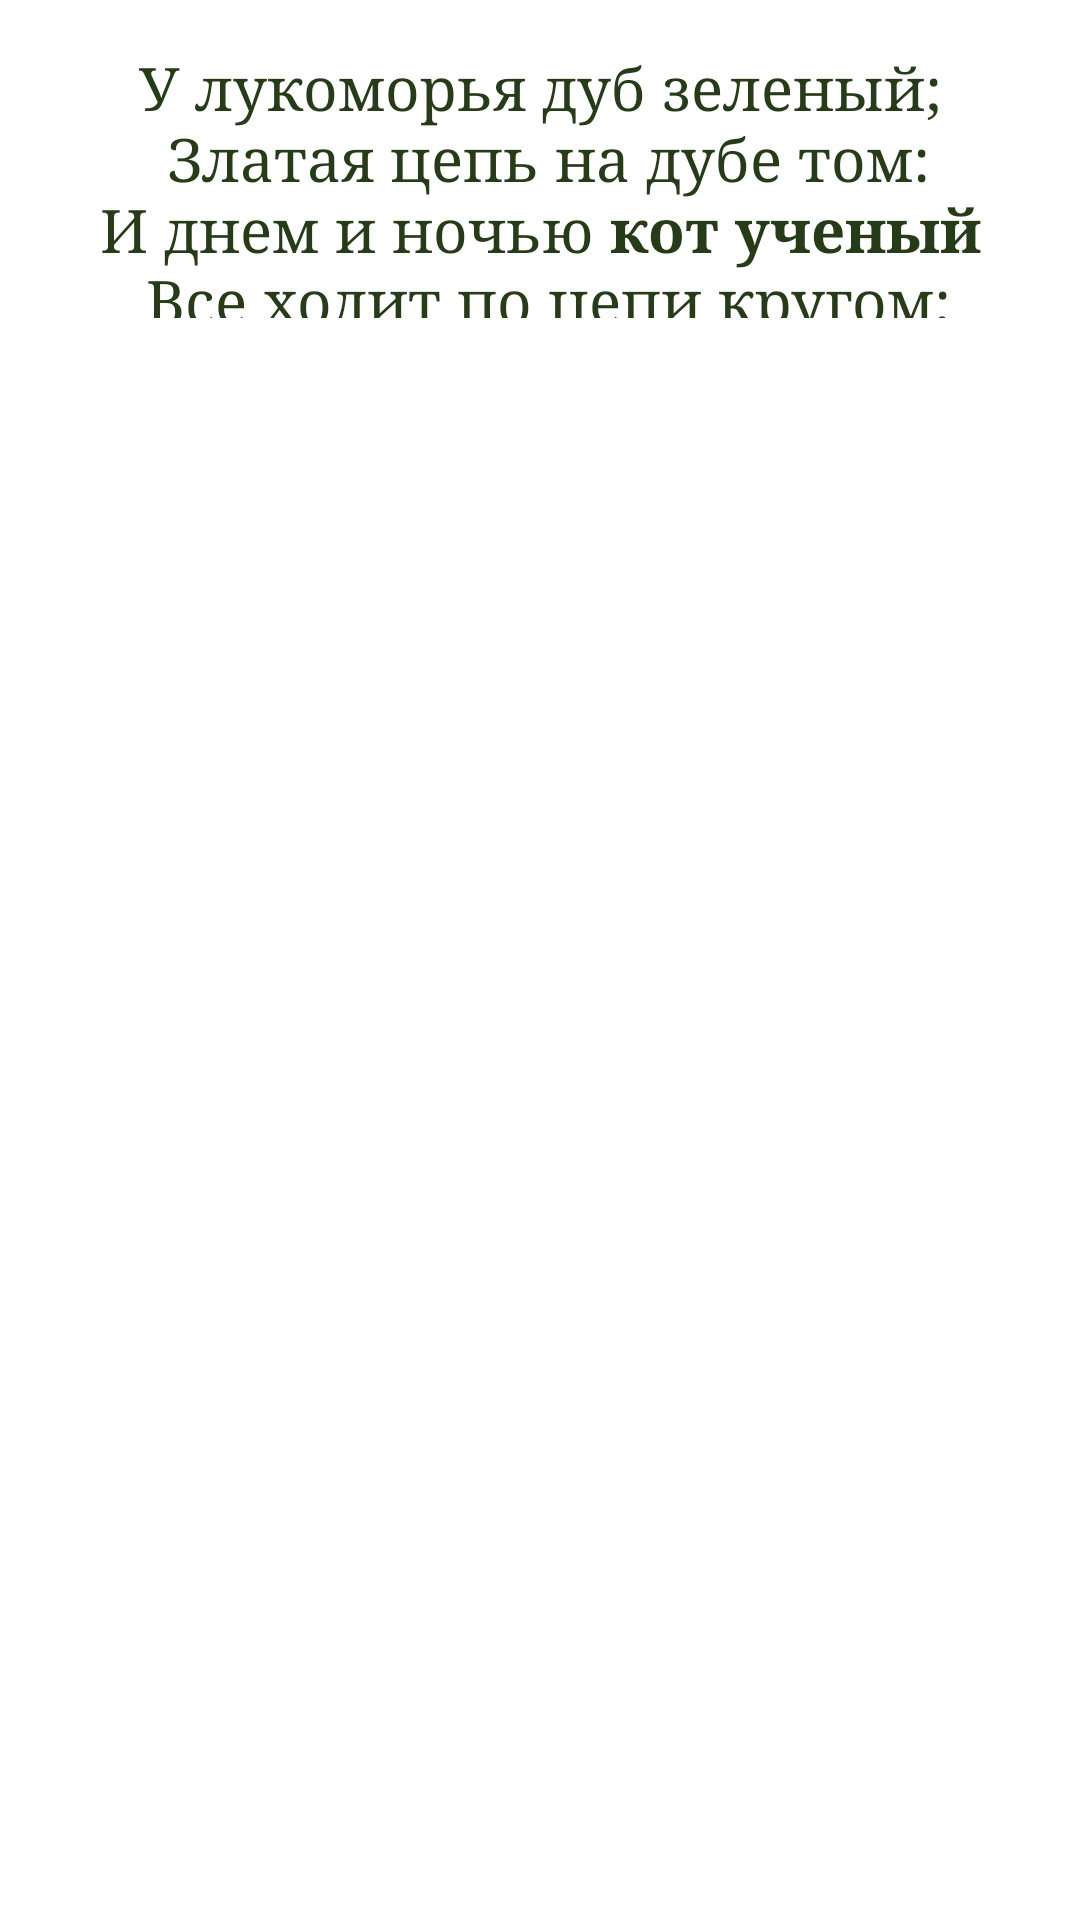

Android layout source for this screen:
<!-- AndroidManifest.xml: activity theme Theme.AppCompat.Dialog -->
<!-- res/layout/activity_about.xml -->
<?xml version="1.0" encoding="utf-8"?>

<ScrollView xmlns:android="http://schemas.android.com/apk/res/android"
    android:layout_width="match_parent"
    android:layout_height="match_parent">

    <TextView
        android:id="@+id/textView"
        android:layout_width="match_parent"
        android:layout_height="wrap_content"
        android:width="90dp"
        android:height="90dp"
        android:text="@string/about_text"
        style="@style/MyTextStyle.Back"/>







</ScrollView>
<!-- resources referenced by this layout -->
<resources>
  <string name="about_text">
          У лукоморья дуб зеленый;\n
          Златая цепь на дубе том:\n
          И днем и ночью <b>кот ученый </b>\n
          Все ходит по цепи кругом;\n
          Идет <b>направо</b> - песнь заводит,\n
          <b>Налево </b>- сказку говорит.
      </string>
  <style name="MyTextStyle.Back">
          <item name="android:background">@drawable/back</item>
      </style>
</resources>
